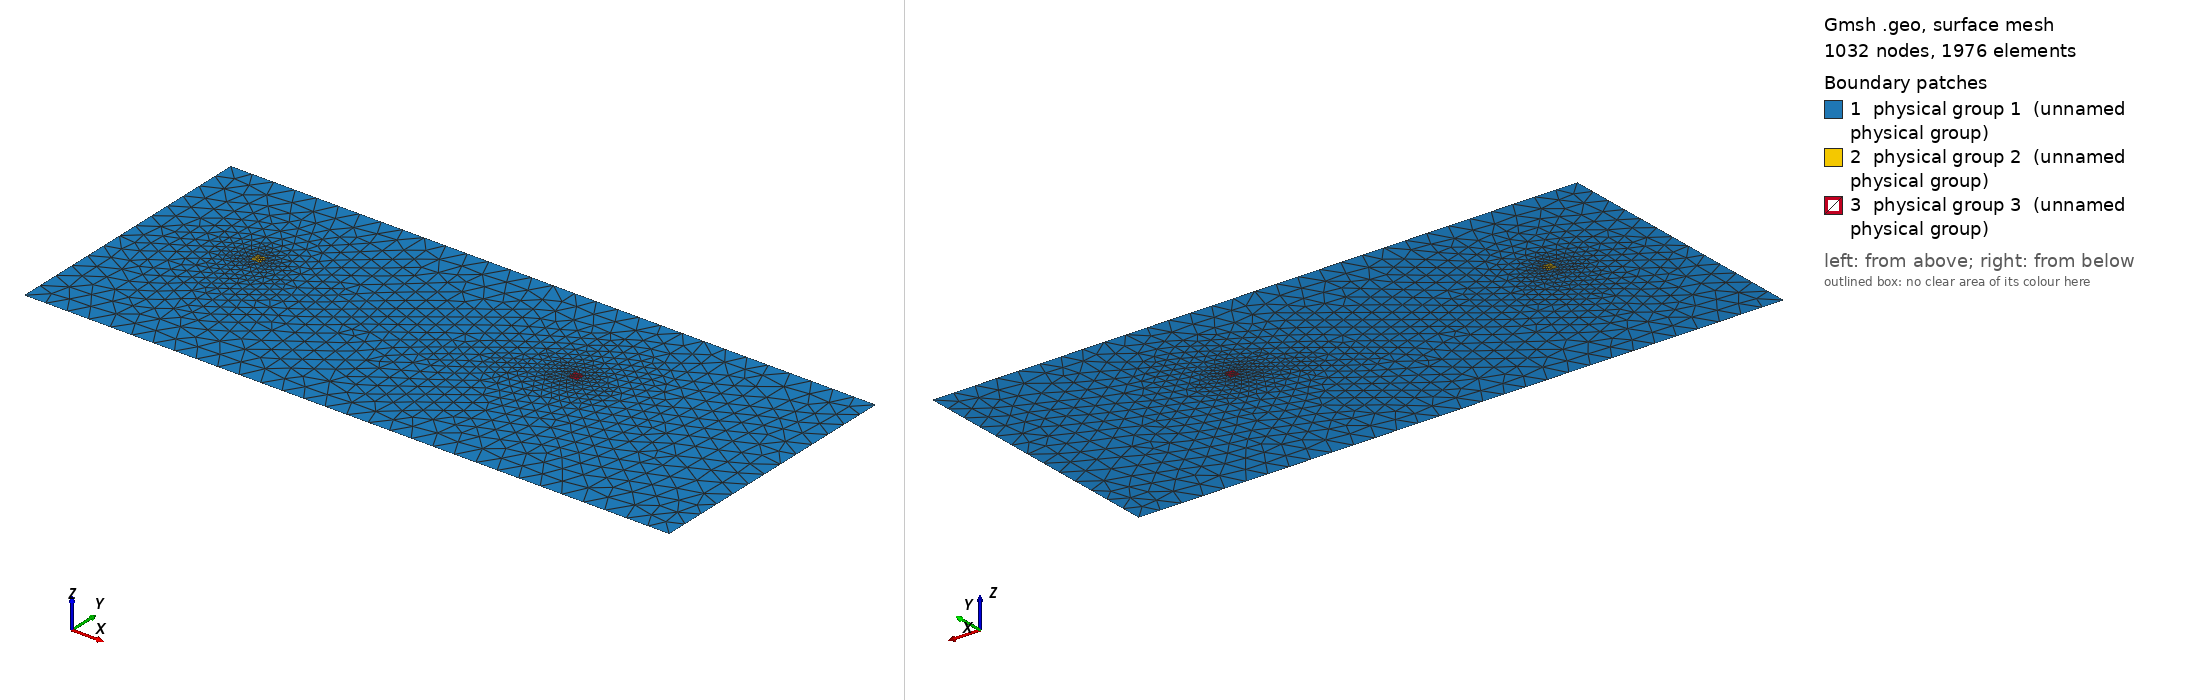

Gmsh geometry script, surface-meshed: 1032 nodes, 1976 surface elements. Boundary patches (legend numbers): 1 physical group 1 (unnamed physical group), 2 physical group 2 (unnamed physical group), 3 physical group 3 (unnamed physical group). Left view from above one corner, right view from below the opposite corner. Legend entries are the model's physical surfaces. The drawing asked Gmsh for element sizes between 1% and 20% of the model's largest extent; the script's own settings can give other sizes.

=== 4.geo (drawn) ===
// Domain and turbine specification
L = 1200.0;
W = 500.0;
D = 18.0;
dx_outer = 40.0;
dx_inner = 8.0;
xt0=206.0;  // x-location of turbine 1
yt0=300.0;  // y-location of turbine 1
xt1=796.0;  // x-location of turbine 2
yt1=300.0;  // y-location of turbine 2

// Domain and turbine footprints
Point(1) = {0, 0, 0, dx_outer};
Point(2) = {L, 0, 0, dx_outer};
Point(3) = {L, W, 0, dx_outer};
Point(4) = {0, W, 0, dx_outer};
Line(1) = {1, 2};
Line(2) = {2, 3};
Line(3) = {3, 4};
Line(4) = {4, 1};
Physical Line(1) = {4};   // Left boundary
Physical Line(2) = {2};   // Right boundary
Physical Line(3) = {1,3}; // Sides
Line Loop(1) = {1, 2, 3, 4};  // outside loop
Point(5) = {xt0-D/2, yt0-D/2, 0., dx_inner};
Point(6) = {xt0+D/2, yt0-D/2, 0., dx_inner};
Point(7) = {xt0+D/2, yt0+D/2, 0., dx_inner};
Point(8) = {xt0-D/2, yt0+D/2, 0., dx_inner};
Point(9) = {xt1-D/2, yt1-D/2, 0., dx_inner};
Point(10) = {xt1+D/2, yt1-D/2, 0., dx_inner};
Point(11) = {xt1+D/2, yt1+D/2, 0., dx_inner};
Point(12) = {xt1-D/2, yt1+D/2, 0., dx_inner};
Line(5) = {5, 6};
Line(6) = {6, 7};
Line(7) = {7, 8};
Line(8) = {8, 5};
Line(9) = {9, 10};
Line(10) = {10, 11};
Line(11) = {11, 12};
Line(12) = {12, 9};
Line Loop(2) = {5, 6, 7, 8};  // inside loop 1
Line Loop(3) = {9, 10, 11, 12};  // inside loop 2

// Surfaces
Plane Surface(1) = {1, 2, 3};
Plane Surface(2) = {2};
Plane Surface(3) = {3};
Physical Surface(1) = {1};  // outside turbine
Physical Surface(2) = {2};  // inside turbine 1
Physical Surface(3) = {3};  // inside turbine 2
